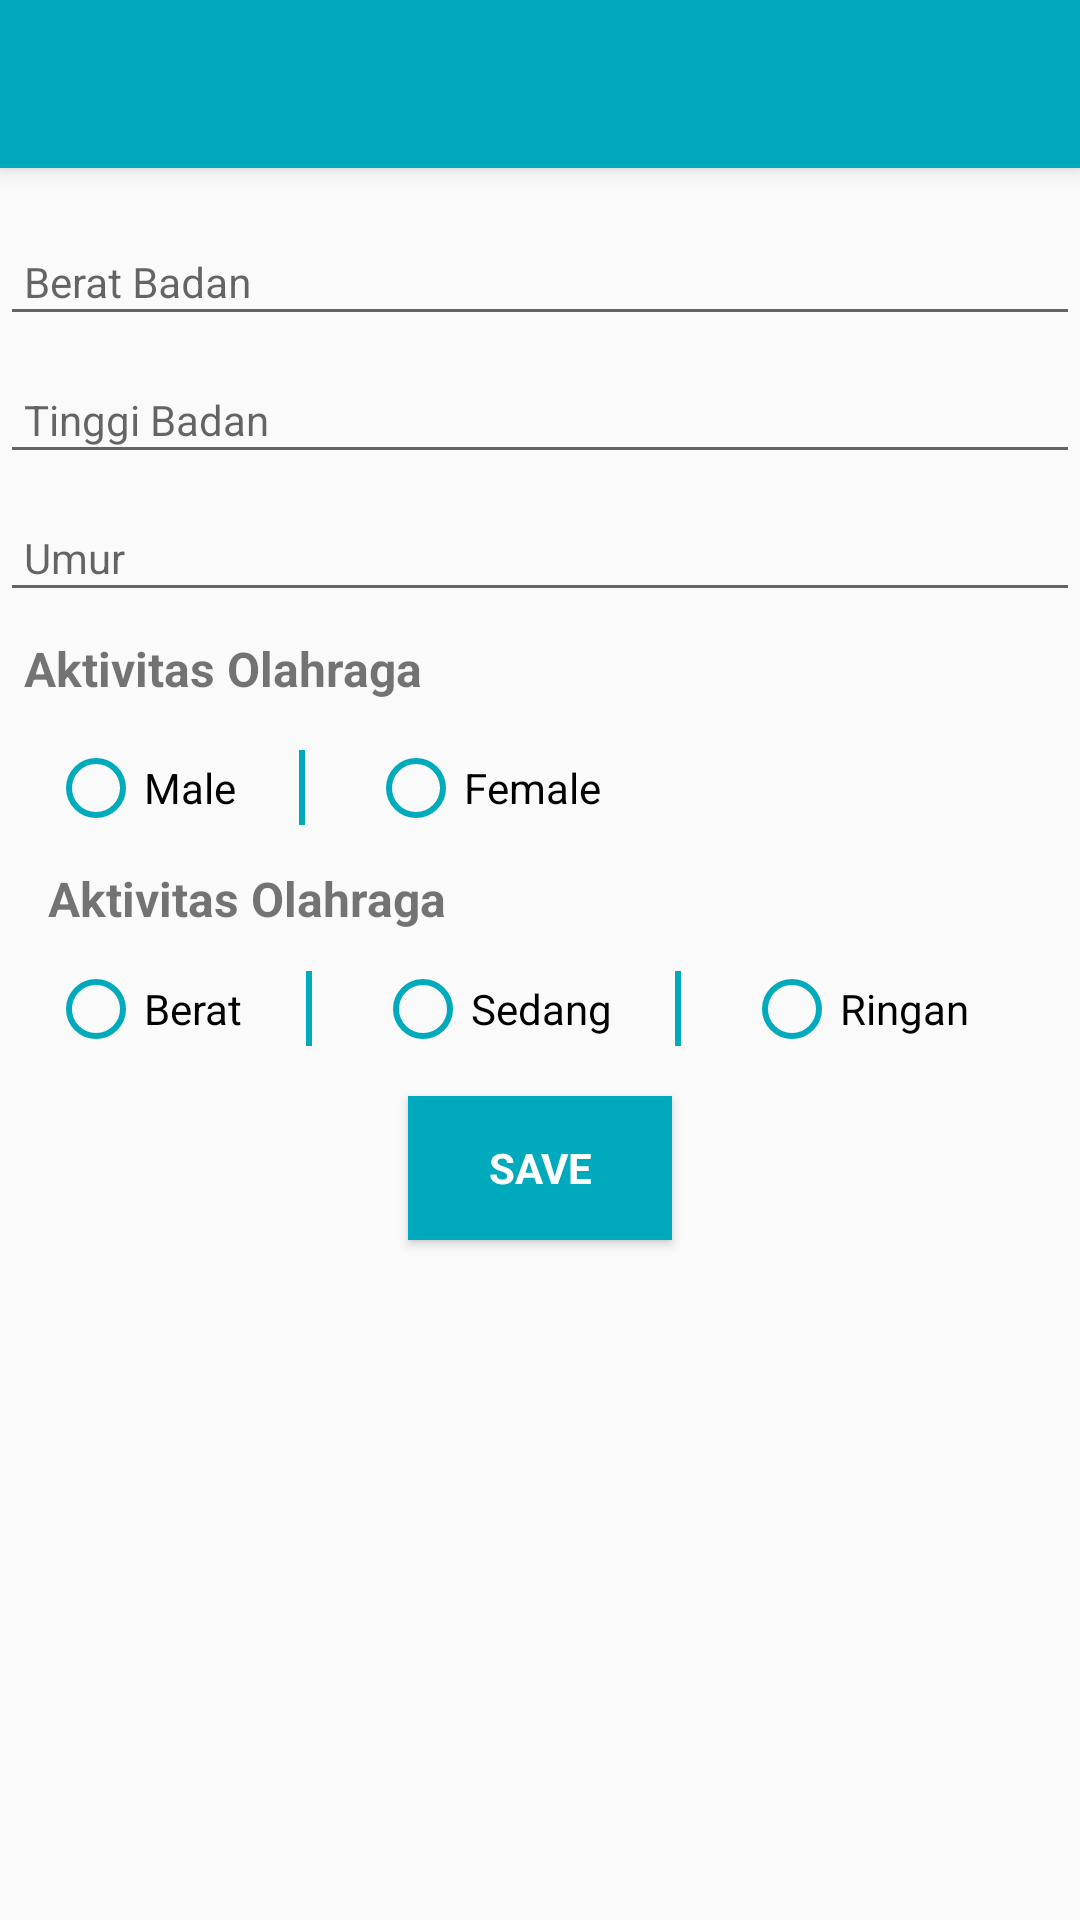

Write the Android layout XML for this screen, with the resource values it uses.
<!-- AndroidManifest.xml: application theme AppTheme -->
<!-- res/layout/activity_calories.xml -->
<?xml version="1.0" encoding="utf-8"?>
<LinearLayout xmlns:android="http://schemas.android.com/apk/res/android"
    xmlns:app="http://schemas.android.com/apk/res-auto"
    xmlns:tools="http://schemas.android.com/tools"
    android:layout_width="match_parent"
    android:layout_height="match_parent"
    android:background="@color/colorGrayBakcground"
    android:orientation="vertical"
    tools:context="com.spiderman.calnories.calories.CaloriesActivity">

    <android.support.v7.widget.Toolbar
        android:id="@+id/toolbarTitle"
        style="@style/MyToolbar"
        android:layout_width="match_parent"
        android:layout_height="?actionBarSize"
        app:titleTextAppearance="@style/ToolbarTextAppearance.Title">

    </android.support.v7.widget.Toolbar>

    <android.support.design.widget.TextInputLayout
        android:layout_width="match_parent"
        android:layout_height="wrap_content"
        android:layout_marginTop="10dp">

        <EditText
            android:id="@+id/bb"
            android:layout_width="match_parent"
            android:layout_height="match_parent"
            android:fontFamily="sans-serif"
            android:padding="8dp"
            android:hint="Berat Badan"
            android:textStyle="normal"
            android:textSize="14sp"
            android:inputType="number" />
    </android.support.design.widget.TextInputLayout>

    <android.support.design.widget.TextInputLayout
        android:layout_width="match_parent"
        android:layout_height="wrap_content">

        <EditText
            android:id="@+id/tb"
            android:layout_width="match_parent"
            android:layout_height="match_parent"
            android:padding="8dp"
            android:textSize="14sp"
            android:fontFamily="sans-serif"
            android:hint="Tinggi Badan"
            android:inputType="number" />
    </android.support.design.widget.TextInputLayout>

    <android.support.design.widget.TextInputLayout
        android:layout_width="match_parent"
        android:layout_height="wrap_content">

        <EditText
            android:id="@+id/umur"
            android:layout_width="match_parent"
            android:layout_height="match_parent"
            android:padding="8dp"
            android:textSize="14sp"
            android:fontFamily="sans-serif"
            android:hint="Umur"
            android:inputType="number" />
    </android.support.design.widget.TextInputLayout>

    <TextView
        android:layout_width="wrap_content"
        android:layout_height="wrap_content"
        android:padding="8dp"
        android:fontFamily="sans-serif"
        android:text="Aktivitas Olahraga"
        android:textSize="16sp"
        android:textStyle="bold" />

    <RadioGroup
        android:id="@+id/rdGender"
        android:layout_width="match_parent"
        android:layout_height="wrap_content"
        android:orientation="horizontal">

        <RadioButton
            android:id="@+id/male"
            android:layout_width="wrap_content"
            android:layout_height="wrap_content"
            android:layout_marginBottom="5dp"
            android:layout_marginLeft="16dp"
            android:layout_marginRight="16dp"
            android:layout_marginTop="5dp"
            android:fontFamily="sans-serif"
            android:text="Male"
            android:textSize="14sp"
            android:theme="@style/MyRadioButton" />

        <View
            android:layout_width="2dp"
            android:layout_height="25dp"
            android:layout_gravity="center"
            android:layout_margin="5dp"
            android:background="@color/colorPrimary" />

        <RadioButton
            android:id="@+id/female"
            android:layout_width="wrap_content"
            android:layout_height="wrap_content"
            android:layout_marginBottom="5dp"
            android:layout_marginLeft="16dp"
            android:layout_marginRight="16dp"
            android:layout_marginTop="5dp"
            android:fontFamily="sans-serif"
            android:text="Female"
            android:textSize="14sp"
            android:theme="@style/MyRadioButton" />
    </RadioGroup>

    <TextView
        android:layout_width="wrap_content"
        android:layout_height="wrap_content"
        android:layout_marginBottom="5dp"
        android:layout_marginLeft="16dp"
        android:layout_marginRight="16dp"
        android:layout_marginTop="5dp"
        android:fontFamily="sans-serif"
        android:text="Aktivitas Olahraga"
        android:textSize="16sp"
        android:textStyle="bold" />

    <RadioGroup
        android:id="@+id/rdActi"
        android:layout_width="match_parent"
        android:layout_height="wrap_content"
        android:orientation="horizontal">

        <RadioButton
            android:id="@+id/berat"
            android:layout_width="wrap_content"
            android:layout_height="wrap_content"
            android:layout_marginBottom="5dp"
            android:layout_marginLeft="16dp"
            android:layout_marginRight="16dp"
            android:layout_marginTop="5dp"
            android:fontFamily="sans-serif"
            android:text="Berat"
            android:textSize="14sp"
            android:theme="@style/MyRadioButton" />

        <View
            android:layout_width="2dp"
            android:layout_height="25dp"
            android:layout_gravity="center"
            android:layout_margin="5dp"
            android:background="@color/colorPrimary" />

        <RadioButton
            android:id="@+id/sedang"
            android:layout_width="wrap_content"
            android:layout_height="wrap_content"
            android:layout_marginBottom="5dp"
            android:layout_marginLeft="16dp"
            android:layout_marginRight="16dp"
            android:layout_marginTop="5dp"
            android:fontFamily="sans-serif"
            android:text="Sedang"
            android:textSize="14sp"
            android:theme="@style/MyRadioButton" />

        <View
            android:layout_width="2dp"
            android:layout_height="25dp"
            android:layout_gravity="center"
            android:layout_margin="5dp"
            android:background="@color/colorPrimary" />

        <RadioButton
            android:id="@+id/rendah"
            android:layout_width="wrap_content"
            android:layout_height="wrap_content"
            android:layout_marginBottom="5dp"
            android:layout_marginLeft="16dp"
            android:layout_marginRight="16dp"
            android:layout_marginTop="5dp"
            android:text="Ringan"
            android:fontFamily="sans-serif"
            android:textSize="14sp"
            android:theme="@style/MyRadioButton" />
    </RadioGroup>

    <Button
        android:id="@+id/btnSave"
        android:layout_width="wrap_content"
        android:layout_height="wrap_content"
        android:layout_gravity="center_horizontal"
        android:background="@color/colorPrimary"
        android:fontFamily="sans-serif"
        android:text="Save"
        android:layout_margin="8dp"
        android:textColor="@android:color/background_light"
        android:textSize="14sp"
        android:textStyle="bold"
        android:theme="@style/MyButton" />

</LinearLayout>
<!-- resources referenced by this layout -->
<resources>
  <color name="colorGrayBakcground">#FAFAFA</color>
  <color name="colorPrimary">#00aabd</color>
  <style name="MyButton" parent="Theme.AppCompat.Light">
          <item name="android:elevation">4dp</item>
      </style>
  <style name="MyRadioButton" parent="Theme.AppCompat.Light">
          <item name="colorControlNormal">@color/colorPrimary</item>
          <item name="colorControlActivated">@color/colorPrimary</item>
      </style>
  <style name="MyToolbar">
          <item name="theme">@style/ThemeOverlay.AppCompat.Dark</item>
          <item name="android:background">?colorPrimary</item>
          <item name="android:elevation">4dp</item>
      </style>
  <style name="ToolbarTextAppearance.Title">
          <item name="android:textSize">20sp</item>
      </style>
  <style name="AppTheme" parent="Theme.AppCompat.Light.NoActionBar">
          
          <item name="colorPrimary">@color/colorPrimary</item>
          <item name="colorPrimaryDark">@color/colorPrimaryDark</item>
          <item name="colorAccent">@color/colorAccent</item>
      </style>
  <color name="colorPrimaryDark">#008975</color>
  <color name="colorAccent">#E040FB</color>
</resources>
